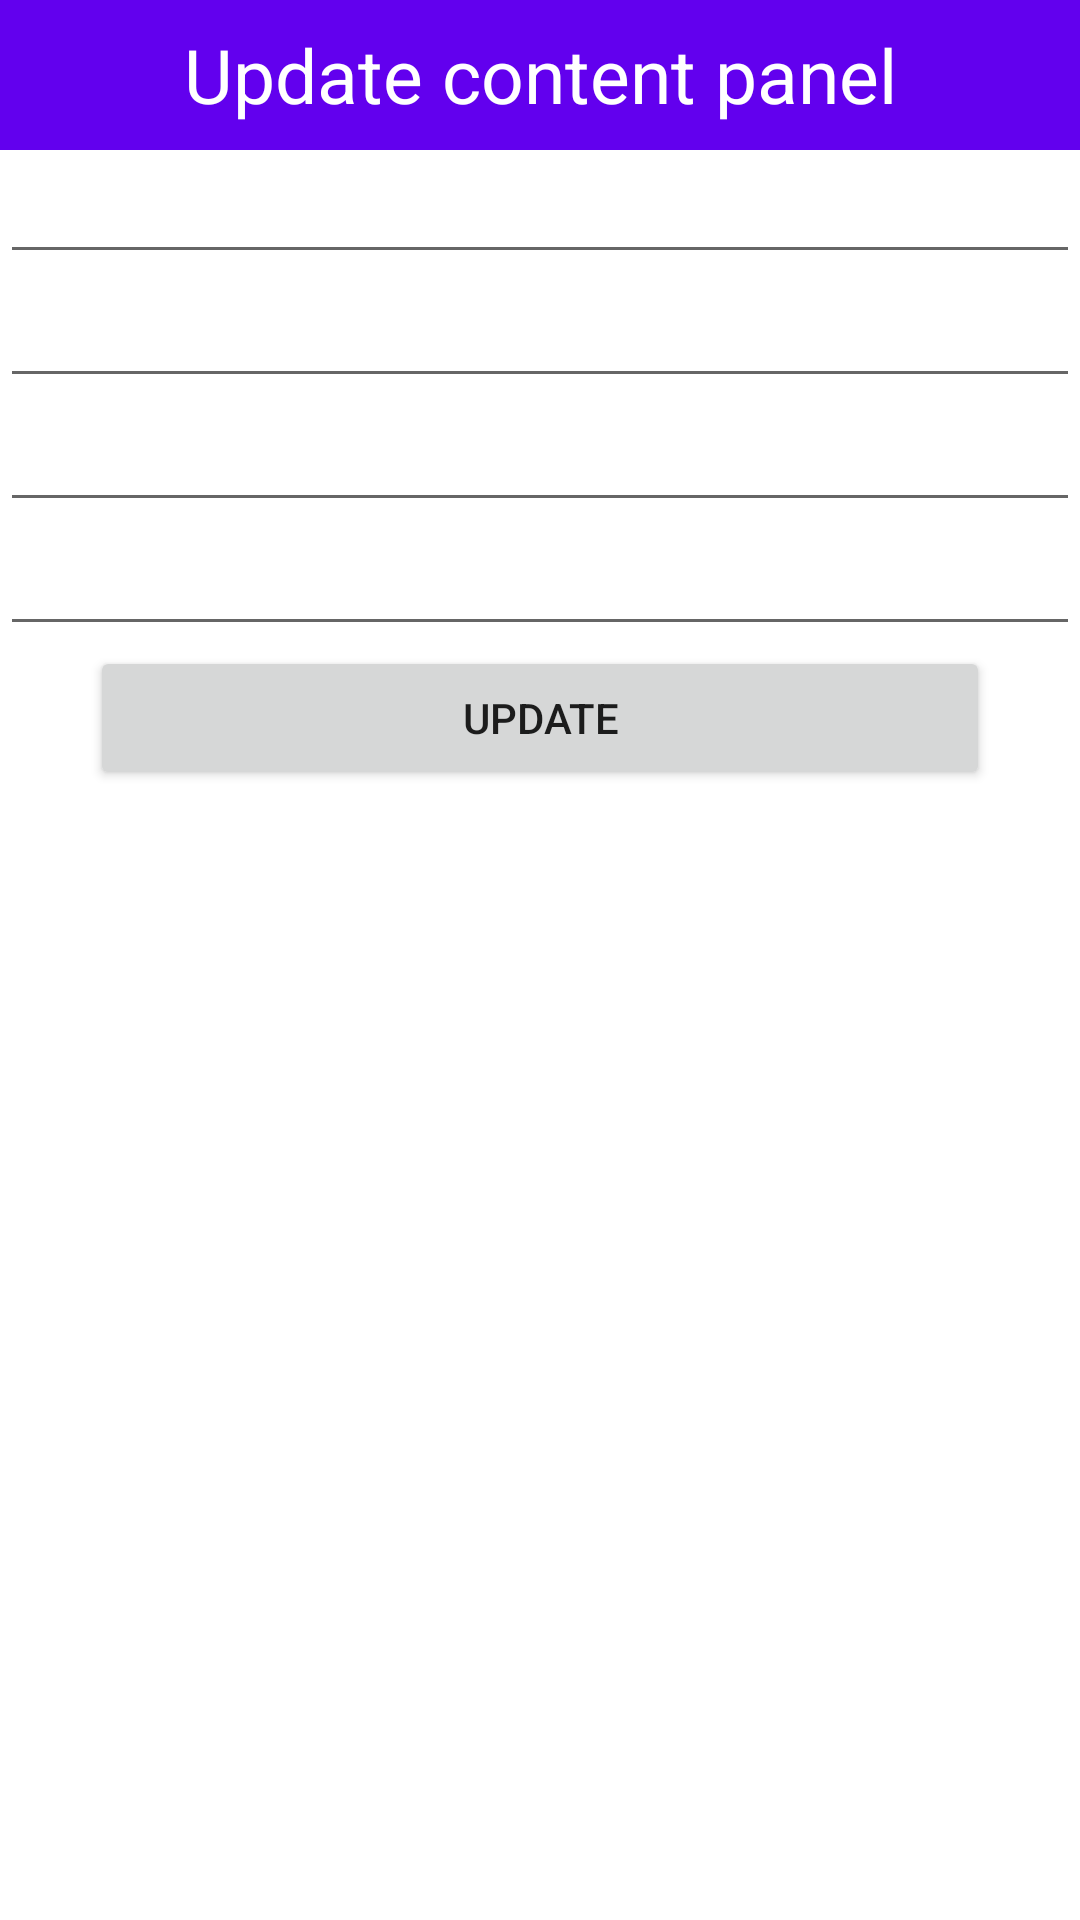

The Android layout XML behind this screen, and the referenced resources:
<!-- AndroidManifest.xml: application theme Theme.EDI_1 -->
<!-- res/layout/dialogcontent_for_doctor.xml -->
<?xml version="1.0" encoding="utf-8"?>
<LinearLayout xmlns:android="http://schemas.android.com/apk/res/android"
    android:layout_width="match_parent"
    android:layout_height="match_parent"
    android:layout_margin="10dp"
    android:layout_marginStart="40dp"
    android:layout_marginLeft="40dp"
    android:orientation="vertical">

    <TextView
        android:layout_width="match_parent"
        android:layout_height="50dp"
        android:background="@color/colorPrimary"
        android:gravity="center"
        android:text="Update content panel"
        android:textColor="#fff"
        android:textSize="25sp" />

    <EditText
        android:id="@+id/edittabnamedoc"
        android:layout_width="match_parent"
        android:layout_height="wrap_content"
        android:ems="10"
        android:inputType="textPersonName" />

    <EditText
        android:id="@+id/edittime1doc"
        android:layout_width="match_parent"
        android:layout_height="wrap_content"
        android:ems="10"
        android:inputType="textPersonName" />

    <EditText
        android:id="@+id/edittime2doc"
        android:layout_width="match_parent"
        android:layout_height="wrap_content"
        android:ems="10"
        android:inputType="textPersonName" />

    <EditText
        android:id="@+id/edittime3doc"
        android:layout_width="match_parent"
        android:layout_height="wrap_content"
        android:ems="10"
        android:inputType="textPersonName" />

    <Button
        android:id="@+id/button6"
        android:layout_width="match_parent"
        android:layout_height="wrap_content"
        android:layout_marginStart="30dp"
        android:layout_marginLeft="30dp"
        android:layout_marginEnd="30dp"
        android:layout_marginRight="30dp"
        android:text="Update" />

</LinearLayout>
<!-- resources referenced by this layout -->
<resources>
  <style name="Theme.EDI_1" parent="Theme.MaterialComponents.DayNight.DarkActionBar">
          
          <item name="colorPrimary">@color/purple_500</item>
          <item name="colorPrimaryVariant">@color/purple_700</item>
          <item name="colorOnPrimary">@color/white</item>
          
          <item name="colorSecondary">@color/teal_200</item>
          <item name="colorSecondaryVariant">@color/teal_700</item>
          <item name="colorOnSecondary">@color/black</item>
          
          <item name="android:statusBarColor" tools:targetApi="l">?attr/colorPrimaryVariant</item>
          
      </style>
  <!-- not gathered from this repository: default colours our renderer supplied (Android Studio template values) -->
  <color name="purple_500">#FF6200EE</color>
  <color name="purple_700">#FF3700B3</color>
  <color name="teal_200">#FF03DAC5</color>
  <color name="teal_700">#FF018786</color>
  <color name="black">#FF000000</color>
  <color name="white">#FFFFFFFF</color>
  <color name="colorPrimary">#FF6200EE</color>
</resources>
